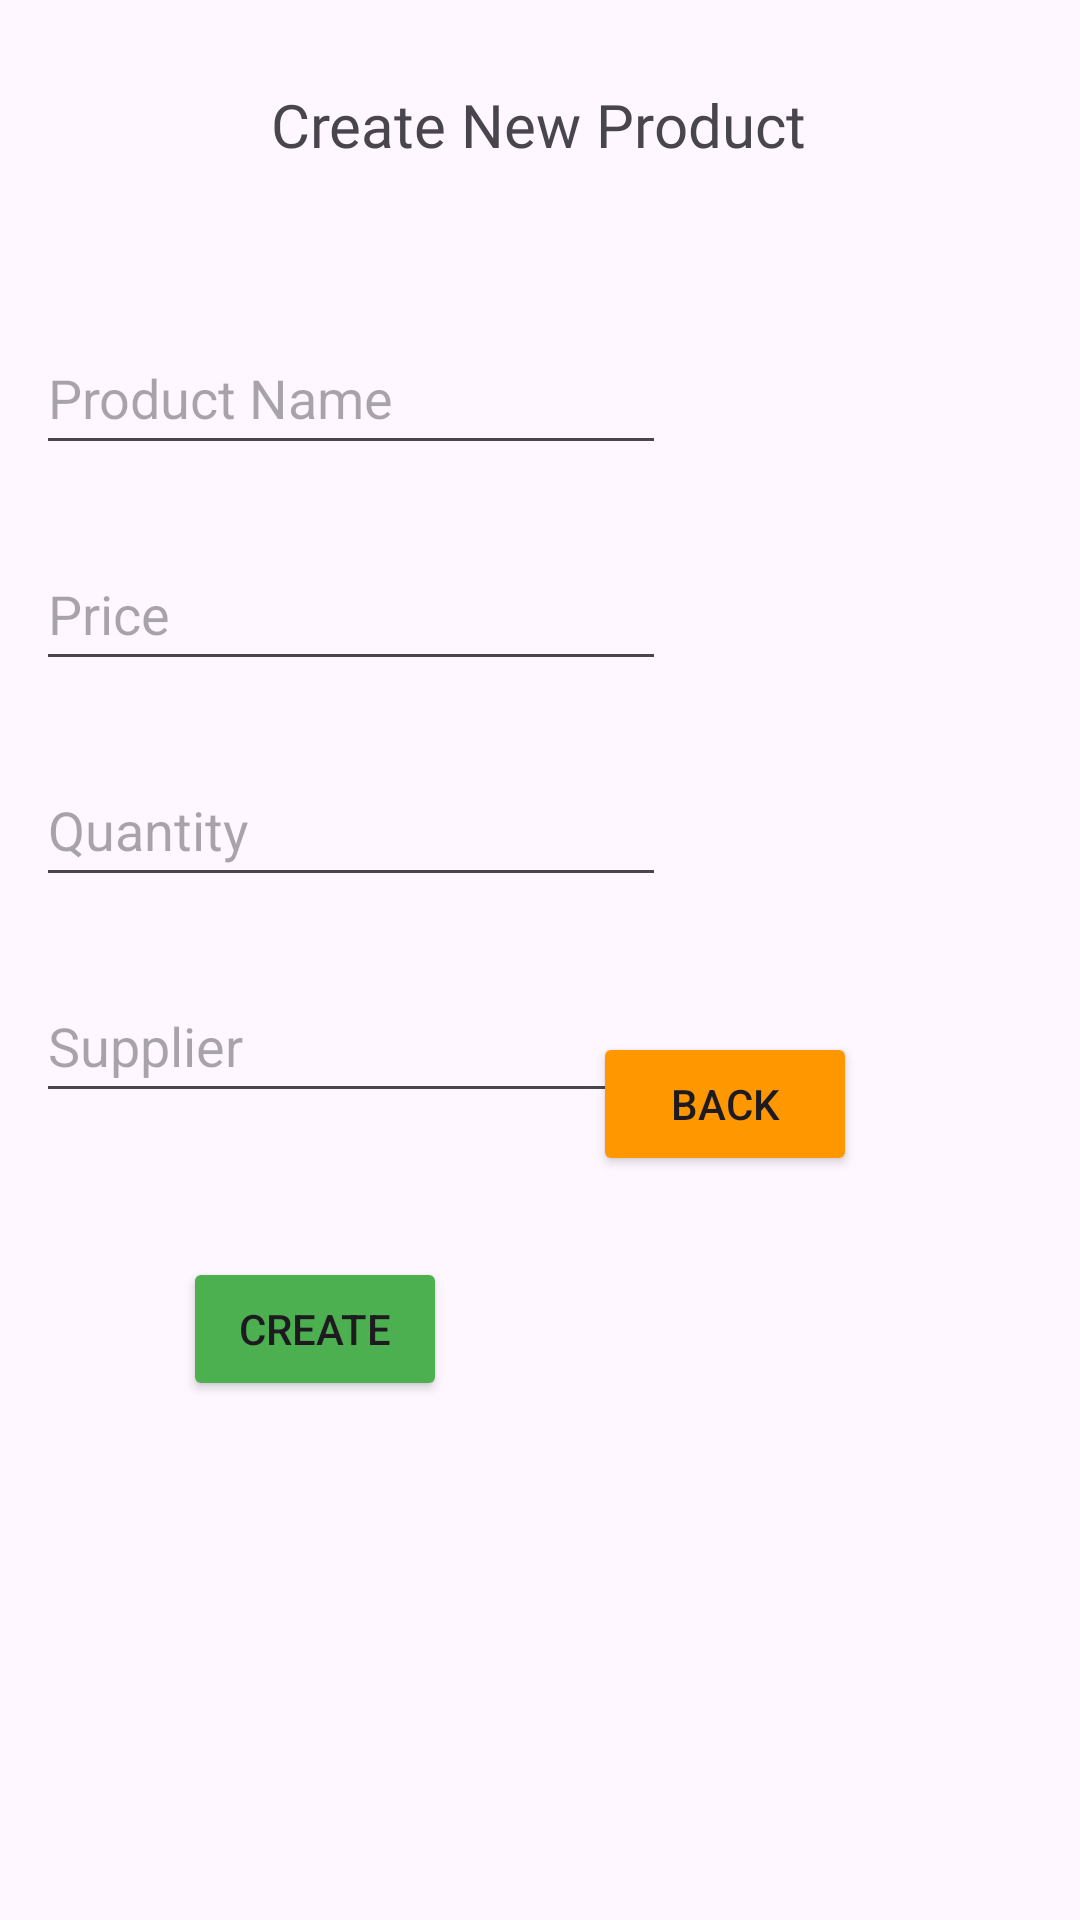

Layout XML and referenced resources for this Android screen:
<!-- AndroidManifest.xml: application theme Theme.SamplePE -->
<!-- res/layout/activity_create_product.xml -->
<?xml version="1.0" encoding="utf-8"?>
<androidx.constraintlayout.widget.ConstraintLayout xmlns:android="http://schemas.android.com/apk/res/android"
    xmlns:app="http://schemas.android.com/apk/res-auto"
    xmlns:tools="http://schemas.android.com/tools"
    android:layout_width="match_parent"
    android:layout_height="match_parent"
    tools:context=".Activities.CreateProductActivity">

    <TextView
        android:id="@+id/textView"
        android:layout_width="wrap_content"
        android:layout_height="wrap_content"
        android:layout_marginTop="28dp"
        android:fontFamily="@font/amita"
        android:text="Create New Product"
        android:textSize="20sp"
        app:layout_constraintEnd_toEndOf="parent"
        app:layout_constraintHorizontal_bias="0.498"
        app:layout_constraintStart_toStartOf="parent"
        app:layout_constraintTop_toTopOf="parent" />

    <EditText
        android:id="@+id/create_productName"
        android:layout_width="wrap_content"
        android:layout_height="wrap_content"
        android:layout_marginTop="52dp"
        android:ems="10"
        android:hint="Product Name"
        android:inputType="text"
        android:minHeight="48dp"
        app:layout_constraintEnd_toEndOf="parent"
        app:layout_constraintHorizontal_bias="0.079"
        app:layout_constraintStart_toStartOf="parent"
        app:layout_constraintTop_toBottomOf="@+id/textView" />

    <EditText
        android:id="@+id/create_Price"
        android:layout_width="wrap_content"
        android:layout_height="wrap_content"
        android:layout_marginTop="24dp"
        android:ems="10"
        android:hint="Price"
        android:inputType="number"
        android:minHeight="48dp"
        app:layout_constraintEnd_toEndOf="parent"
        app:layout_constraintHorizontal_bias="0.079"
        app:layout_constraintStart_toStartOf="parent"
        app:layout_constraintTop_toBottomOf="@+id/create_productName"
        tools:ignore="UnknownId" />

    <EditText
        android:id="@+id/create_Quantity"
        android:layout_width="wrap_content"
        android:layout_height="wrap_content"
        android:layout_marginTop="24dp"
        android:ems="10"
        android:hint="Quantity"
        android:inputType="number"
        android:minHeight="48dp"
        app:layout_constraintEnd_toEndOf="parent"
        app:layout_constraintHorizontal_bias="0.079"
        app:layout_constraintStart_toStartOf="parent"
        app:layout_constraintTop_toBottomOf="@+id/create_Price" />

    <EditText
        android:id="@+id/create_Supplier"
        android:layout_width="wrap_content"
        android:layout_height="wrap_content"
        android:layout_marginTop="24dp"
        android:ems="10"
        android:hint="Supplier"
        android:inputType="text"
        android:minHeight="48dp"
        app:layout_constraintEnd_toEndOf="parent"
        app:layout_constraintHorizontal_bias="0.079"
        app:layout_constraintStart_toStartOf="parent"
        app:layout_constraintTop_toBottomOf="@+id/create_Quantity" />

    <Button
        android:id="@+id/create_btnCreate"
        android:layout_width="wrap_content"
        android:layout_height="wrap_content"
        android:layout_marginTop="48dp"
        android:backgroundTint="#4CAF50"
        android:text="Create"
        app:layout_constraintEnd_toEndOf="parent"
        app:layout_constraintHorizontal_bias="0.224"
        app:layout_constraintStart_toStartOf="parent"
        app:layout_constraintTop_toBottomOf="@+id/create_Supplier" />

    <Button
        android:id="@+id/create_btnBackToList"
        android:layout_width="wrap_content"
        android:layout_height="wrap_content"
        android:layout_marginBottom="248dp"
        android:backgroundTint="#FF9800"
        android:text="Back"
        app:layout_constraintBottom_toBottomOf="parent"
        app:layout_constraintEnd_toEndOf="parent"
        app:layout_constraintHorizontal_bias="0.397"
        app:layout_constraintStart_toEndOf="@+id/create_btnCreate" />
</androidx.constraintlayout.widget.ConstraintLayout>
<!-- resources referenced by this layout -->
<resources>
  <style name="Theme.SamplePE" parent="Base.Theme.SamplePE" />
  <style name="Base.Theme.SamplePE" parent="Theme.Material3.DayNight.NoActionBar">
          
          
      </style>
</resources>
